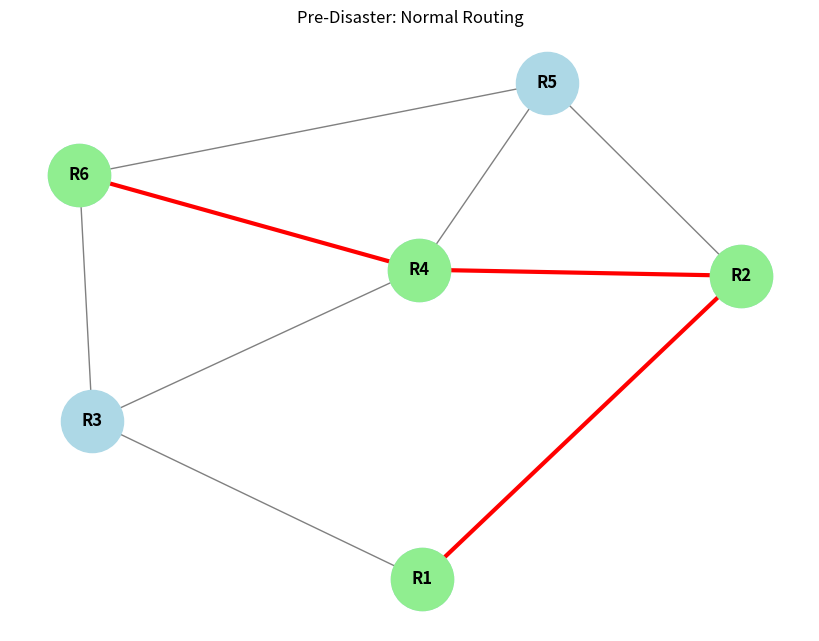
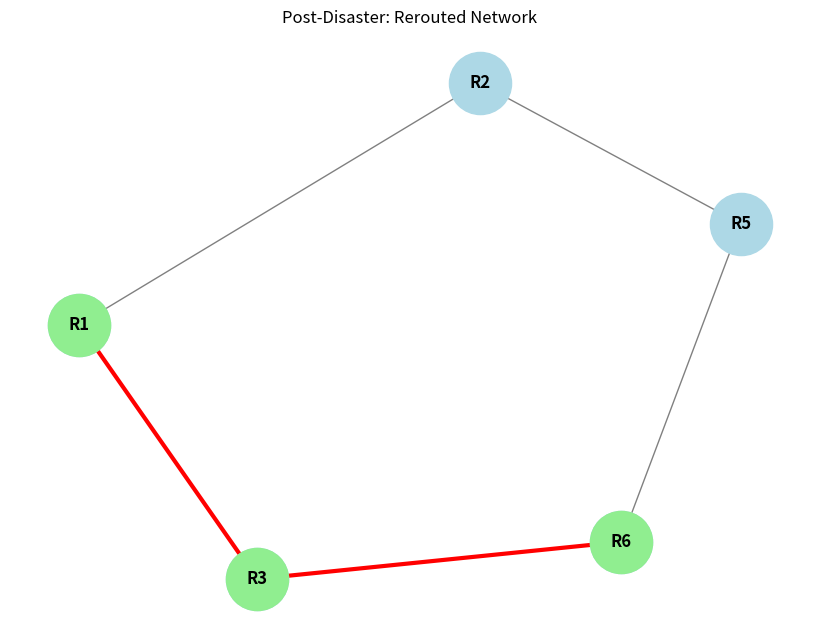

Here is the Python script that generated these plots, in order:
import networkx as nx
import matplotlib.pyplot as plt

def draw_network(G, path, title, figure_num):
    """Helper function to visualize the network and highlight the routing path."""
    plt.figure(figure_num, figsize=(8, 6))
    
    # Generate a layout for the nodes (seed ensures it looks the same every time)
    pos = nx.spring_layout(G, seed=42)
    
    # Draw all nodes and edges in standard colors
    nx.draw(G, pos, with_labels=True, node_color='lightblue', node_size=2000, 
            font_size=12, font_weight='bold', edge_color='gray')
    
    # Highlight the shortest path in red if a path exists
    if path:
        path_edges = list(zip(path, path[1:]))
        nx.draw_networkx_nodes(G, pos, nodelist=path, node_color='lightgreen', node_size=2000)
        nx.draw_networkx_edges(G, pos, edgelist=path_edges, edge_color='red', width=3)
        
    plt.title(title)
    # plt.show(block=False) allows the code to continue running while keeping the window open
    plt.show(block=False) 

def main():
    print("--- Disaster-Resilient Mesh Network Simulation ---")
    
    # 1. Initialize an undirected graph
    G = nx.Graph()
    
    # 2. Add nodes (R1 to R6 represent routers)
    nodes = ['R1', 'R2', 'R3', 'R4', 'R5', 'R6']
    G.add_nodes_from(nodes)
    
    # 3. Create a mesh-like topology (Multiple paths exist between source and destination)
    # The numbers represent abstract link 'costs' or 'weights' (e.g., latency)
    edges = [
        ('R1', 'R2', 2), ('R1', 'R3', 4),
        ('R2', 'R4', 3), ('R2', 'R5', 6),
        ('R3', 'R4', 2), ('R3', 'R6', 5),
        ('R4', 'R5', 2), ('R4', 'R6', 1),
        ('R5', 'R6', 3)
    ]
    G.add_weighted_edges_from(edges)
    
    source = 'R1'
    destination = 'R6'
    
    # 4. Calculate initial shortest path (Normal Operation)
    print("\n[INFO] Normal Operation: Calculating shortest path from {} to {}...".format(source, destination))
    try:
        # Dijkstra's algorithm is used by default for weighted graphs in NetworkX
        initial_path = nx.shortest_path(G, source=source, target=destination, weight='weight')
        initial_cost = nx.shortest_path_length(G, source=source, target=destination, weight='weight')
        print("-> Optimal Path: {}".format(" -> ".join(initial_path)))
        print("-> Total Cost: {}".format(initial_cost))
        
        # Visualize pre-disaster network
        draw_network(G, initial_path, "Pre-Disaster: Normal Routing", 1)
        
    except nx.NetworkXNoPath:
        print("-> Error: No path exists between {} and {}.".format(source, destination))

    # Wait for user input to simulate the disaster
    input("\nPress Enter to simulate a disaster (Node R4 fails)...")
    
    # 5. Simulate Disaster (Node Failure)
    failed_node = 'R4'
    print("\n[ALERT] Disaster simulated: Node {} has failed and is removed from the network!".format(failed_node))
    G.remove_node(failed_node)
    
    # 6. Recalculate path after failure (Resilience)
    print("\n[INFO] Rerouting: Calculating new path from {} to {}...".format(source, destination))
    try:
        new_path = nx.shortest_path(G, source=source, target=destination, weight='weight')
        new_cost = nx.shortest_path_length(G, source=source, target=destination, weight='weight')
        print("-> New Optimal Path: {}".format(" -> ".join(new_path)))
        print("-> New Total Cost: {}".format(new_cost))
        
        # Visualize post-disaster network
        draw_network(G, new_path, "Post-Disaster: Rerouted Network", 2)
        
    except nx.NetworkXNoPath:
        print("-> CRITICAL FAILURE: No alternative path exists. Network partitioned.")

    print("\nSimulation complete. Close the plot windows to exit.")
    plt.show() # Keeps windows open until the user closes them

if __name__ == "__main__":
    main()
